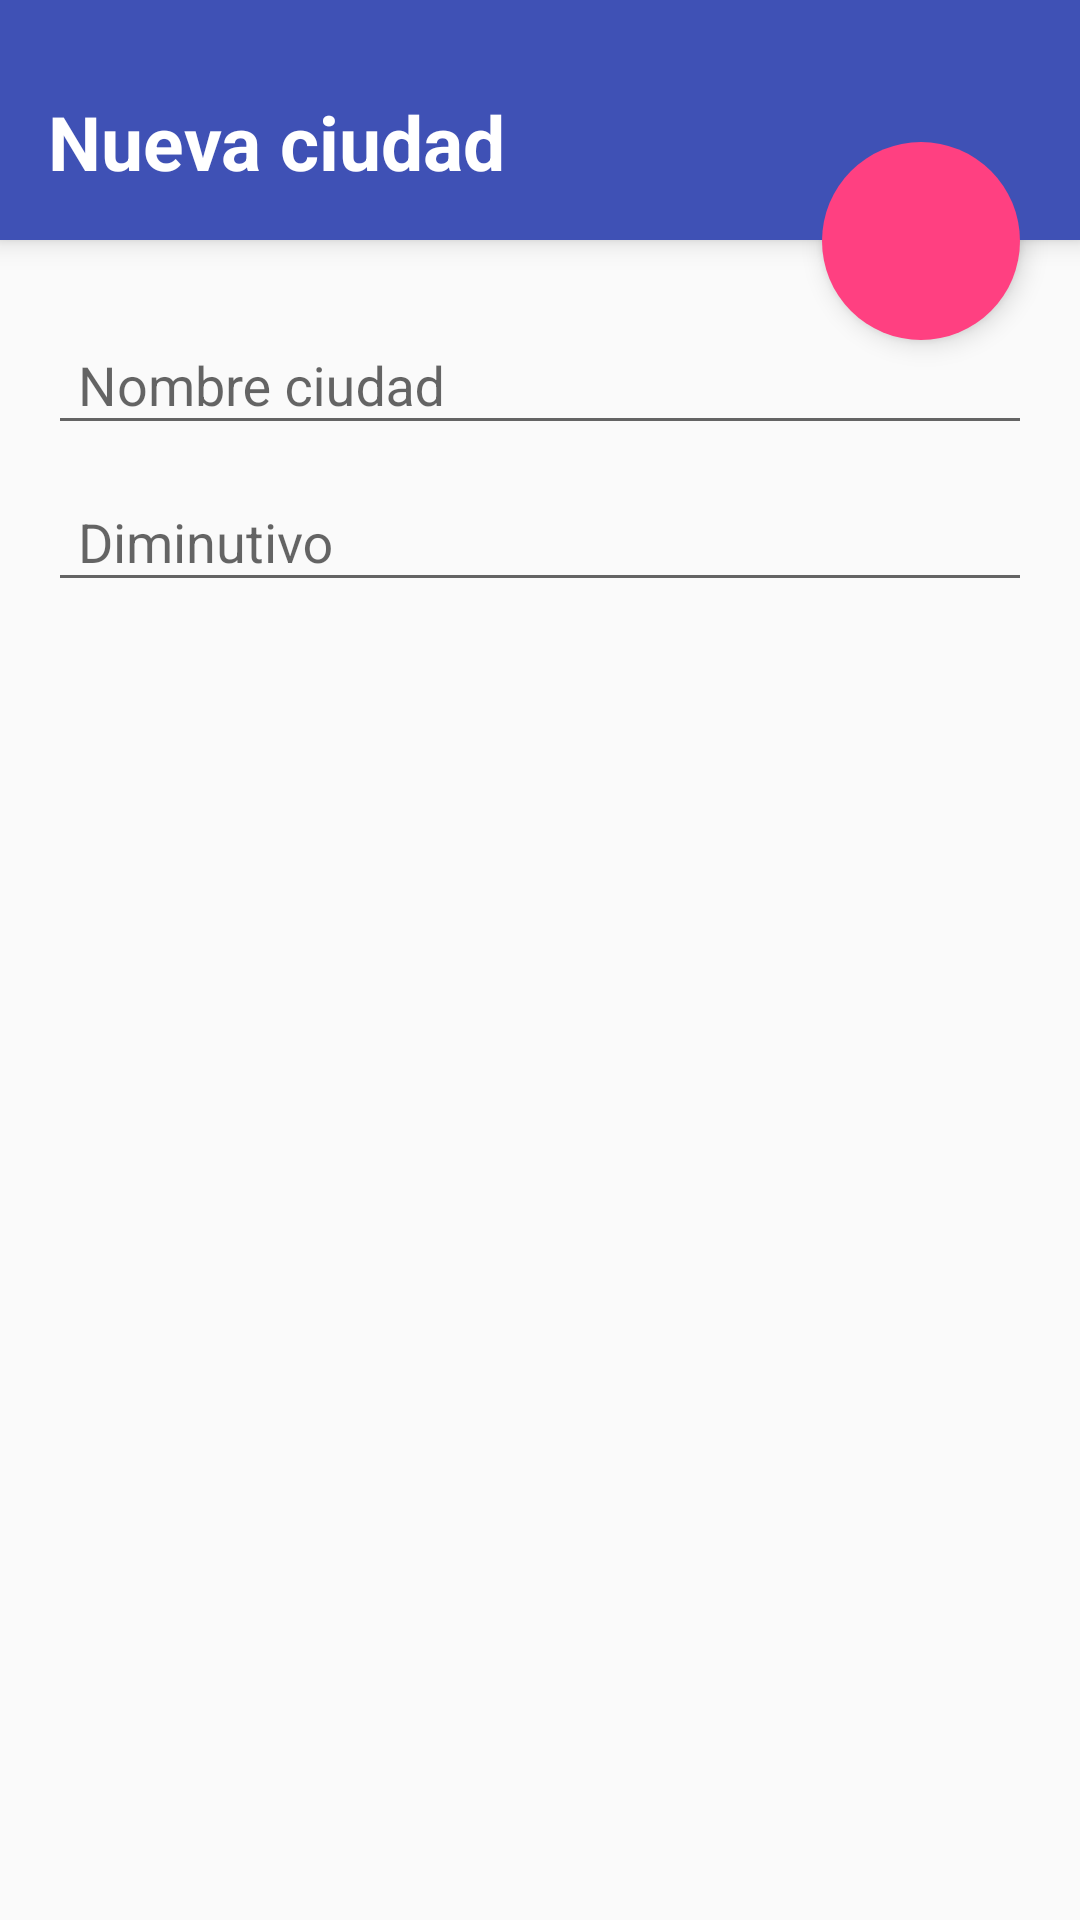

Reconstruct the res/layout file that produces this screen, plus the resources it refers to.
<!-- AndroidManifest.xml: application theme AppTheme -->
<!-- res/layout/activity_ciudad_fragment.xml -->
<?xml version="1.0" encoding="utf-8"?>
<ScrollView xmlns:android="http://schemas.android.com/apk/res/android"
    xmlns:tools="http://schemas.android.com/tools"
    android:layout_width="match_parent"
    android:layout_height="match_parent"
    android:layout_marginTop="?attr/actionBarSize">
    <RelativeLayout
        android:layout_width="match_parent"
        android:layout_height="match_parent"
        android:descendantFocusability="beforeDescendants"
        android:focusableInTouchMode="true"
        tools:context="org.institutoserpis.ejerciciodbcebe.ViajeActivity">

        <RelativeLayout
            android:layout_width="match_parent"
            android:layout_height="80dp"
            android:background="#3F51B5"
            android:elevation="5dp"
            android:id="@+id/nav">
            <RelativeLayout
                android:layout_width="match_parent"
                android:layout_height="wrap_content">
                <TextView
                    android:layout_width="wrap_content"
                    android:layout_height="wrap_content"
                    android:text="Nueva ciudad"
                    android:id="@+id/label"
                    android:layout_alignParentBottom="true"
                    android:padding="16dp"
                    android:textColor="#FFF"
                    android:textSize="25sp"
                    android:textStyle="bold"/>
            </RelativeLayout>

        </RelativeLayout>

        <LinearLayout
            android:orientation="vertical"
            android:layout_width="match_parent"
            android:layout_height="wrap_content"
            android:layout_below="@id/nav"
            android:padding="16dp">

            <TextView
                android:layout_width="match_parent"
                android:layout_height="wrap_content"
                android:visibility="gone"
                android:text="0"
                android:id="@+id/textViewId" />

            <android.support.design.widget.TextInputLayout
                android:layout_width="match_parent"
                android:layout_height="wrap_content">
                <EditText
                    android:layout_width="match_parent"
                    android:layout_height="match_parent"
                    android:id="@+id/editTextNombre"
                    android:hint="Nombre ciudad"
                    android:paddingLeft="10dp"
                    android:paddingRight="10dp"
                    android:inputType="text"
                    android:singleLine="true" />
            </android.support.design.widget.TextInputLayout>

            <android.support.design.widget.TextInputLayout
                android:layout_width="match_parent"
                android:layout_height="wrap_content">
                <EditText
                    android:layout_width="match_parent"
                    android:layout_height="match_parent"
                    android:id="@+id/editTextDiminutivo"
                    android:hint="Diminutivo"
                    android:paddingLeft="10dp"
                    android:paddingRight="10dp"
                    android:inputType="text"
                    android:singleLine="true" />
            </android.support.design.widget.TextInputLayout>
        </LinearLayout>

        <ImageButton
            android:layout_width="66dp"
            android:layout_height="66dp"
            android:background="@drawable/circle"
            android:src="@drawable/ic_save_white_36dp"
            android:id="@+id/imageButtonSave"
            android:layout_marginRight="20dp"
            android:elevation="5dp"
            android:layout_marginTop="-33dp"
            android:layout_alignParentRight="true"
            android:layout_below="@id/nav" />
    </RelativeLayout>
</ScrollView>
<!-- resources referenced by this layout -->
<resources>
  <!-- drawable circle (drawable) -->
  <?xml version="1.0" encoding="utf-8"?>
  <shape
      xmlns:android="http://schemas.android.com/apk/res/android"
      android:shape="oval">
  
      <solid
          android:color="@color/colorAccentPink"/>
  
      <size
          android:width="120dp"
          android:height="120dp"/>
  </shape>
  <style name="AppTheme" parent="Theme.AppCompat.Light.DarkActionBar">
          <item name="colorPrimary">@color/colorPrimaryIndigo</item>
          <item name="colorPrimaryDark">@color/colorPrimaryDarkIndigo</item>
          <item name="colorAccent">@color/colorAccentPink</item>
  
          <item name="colorButtonNormal">@color/colorAccentPink</item>
      </style>
  <color name="colorAccentPink">#FF4081</color>
  <color name="colorPrimaryIndigo">#3F51B5</color>
  <color name="colorPrimaryDarkIndigo">#303F9F</color>
</resources>
